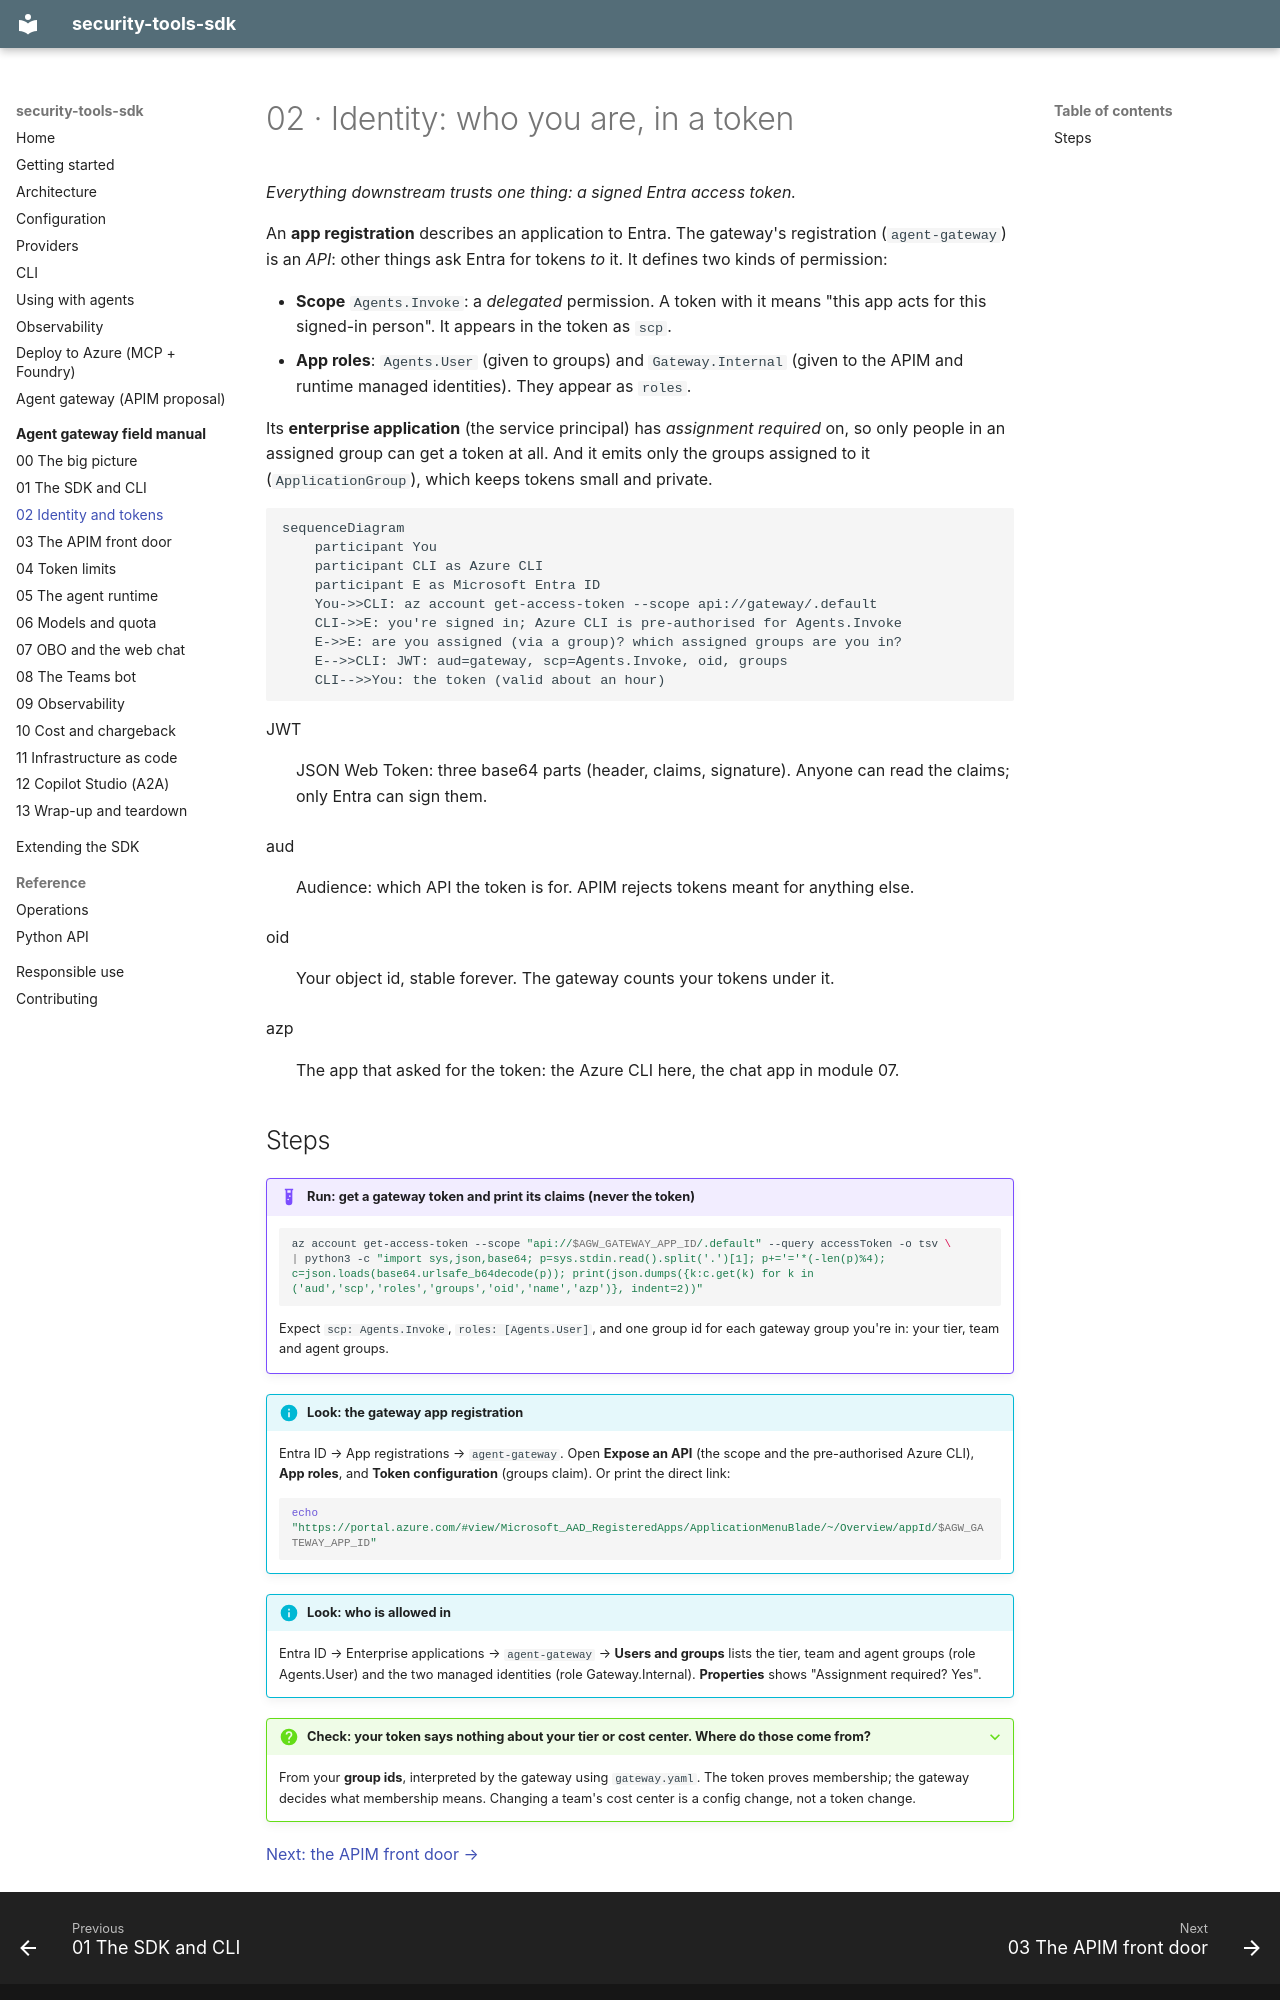

repository: Lariat-Labs/security-tools-sdk · page: field-manual/02-identity/index.html · generator: mkdocs

# 02 · Identity: who you are, in a token

*Everything downstream trusts one thing: a signed Entra access token.*

An **app registration** describes an application to Entra. The gateway's registration
(`agent-gateway`) is an *API*: other things ask Entra for tokens *to* it. It defines two
kinds of permission:

- **Scope** `Agents.Invoke`: a *delegated* permission. A token with it means "this app acts
  for this signed-in person". It appears in the token as `scp`.
- **App roles**: `Agents.User` (given to groups) and `Gateway.Internal` (given to the APIM and
  runtime managed identities). They appear as `roles`.

Its **enterprise application** (the service principal) has *assignment required* on, so only
people in an assigned group can get a token at all. And it emits only the groups assigned to
it (`ApplicationGroup`), which keeps tokens small and private.

```mermaid
sequenceDiagram
    participant You
    participant CLI as Azure CLI
    participant E as Microsoft Entra ID
    You->>CLI: az account get-access-token --scope api://gateway/.default
    CLI->>E: you're signed in; Azure CLI is pre-authorised for Agents.Invoke
    E->>E: are you assigned (via a group)? which assigned groups are you in?
    E-->>CLI: JWT: aud=gateway, scp=Agents.Invoke, oid, groups
    CLI-->>You: the token (valid about an hour)
```

JWT
:   JSON Web Token: three base64 parts (header, claims, signature). Anyone can read the
    claims; only Entra can sign them.

aud
:   Audience: which API the token is for. APIM rejects tokens meant for anything else.

oid
:   Your object id, stable forever. The gateway counts your tokens under it.

azp
:   The app that asked for the token: the Azure CLI here, the chat app in module 07.
